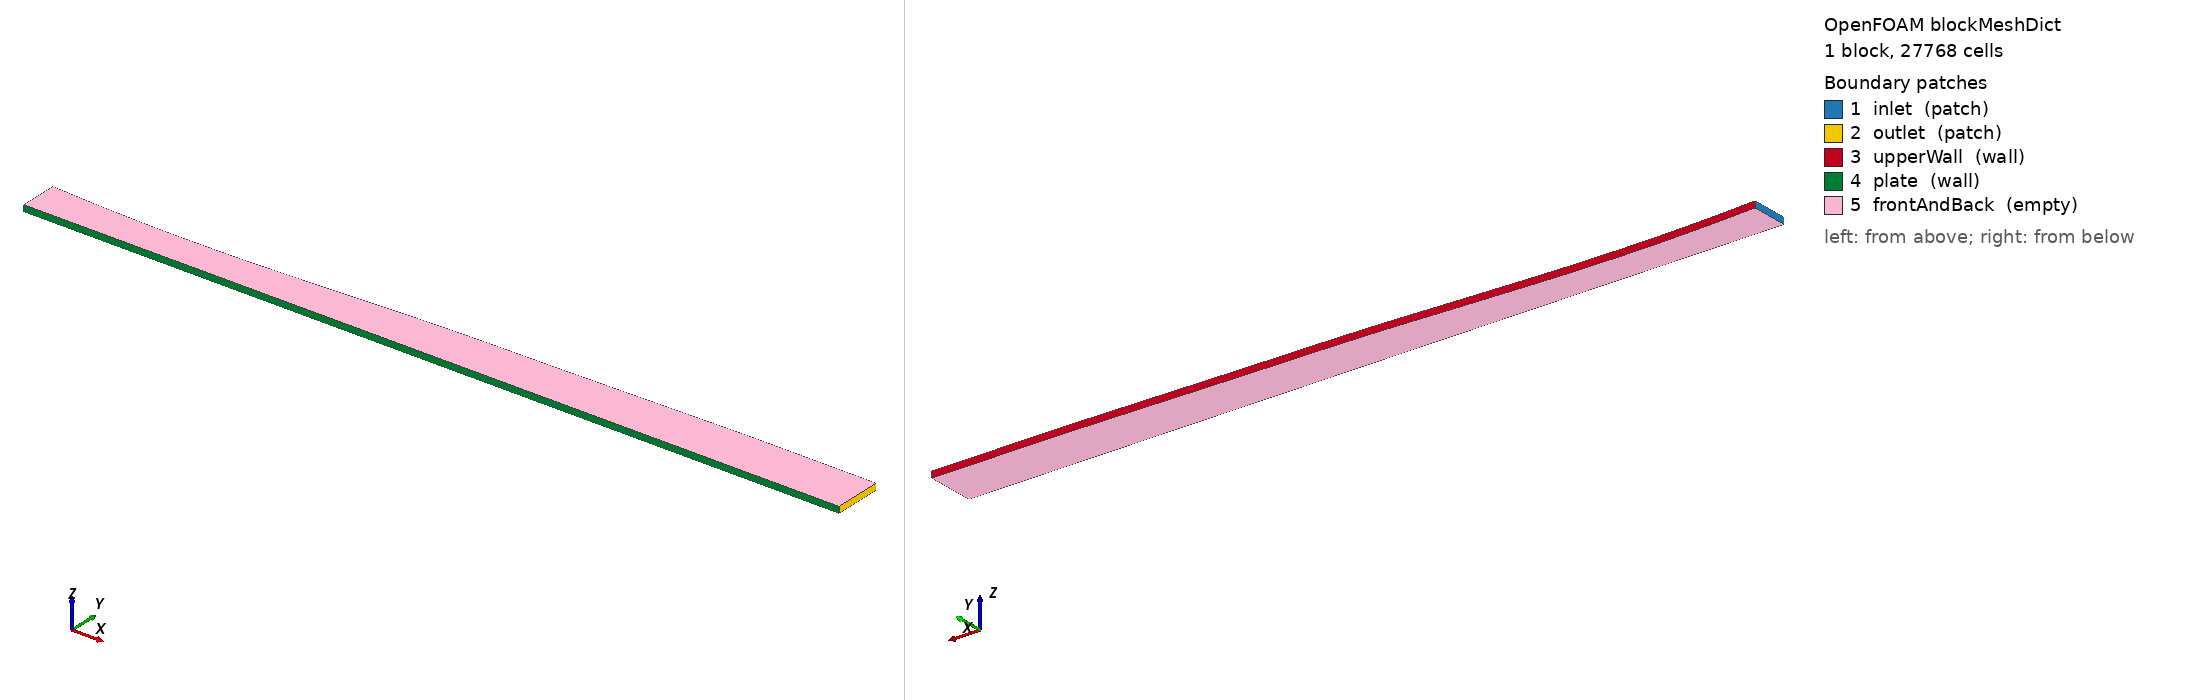

OpenFOAM case: the mesh blockMesh builds from blockMeshDict, 1 block(s), 27768 cells. Boundary patches (legend numbers): 1 inlet (patch), 2 outlet (patch), 3 upperWall (wall), 4 plate (wall), 5 frontAndBack (empty). Left view from above one corner, right view from below the opposite corner. Boundary conditions: 1 field file(s) under 0/ or 0.orig/; 5 of 5 drawn patches have an entry in a shipped field file.

=== system/blockMeshDict ===
FoamFile
{
    version     2.0;
    format      ascii;
    class       dictionary;
    object      blockMeshDict;
}

scale 1;

vertices
(
    (0.28 0 0)
    (1.60 0 0)
    (1.60 0.0778 0)
    (0.28 0.0607 0)
    (0.28 0 0.01)
    (1.60 0 0.01)
    (1.60 0.0778 0.01)
    (0.28 0.0607 0.01)
);

blocks
(
    hex (0 1 2 3 4 5 6 7) (312 89 1) simpleGrading (1 100 1)
);

edges
(
    spline 3 2
    (
        (0.300000 0.059700 0)
        (0.350000 0.056800 0)
        (0.400000 0.055000 0)
        (0.450000 0.053700 0)
        (0.500000 0.053500 0)
        (0.550000 0.054000 0)
        (0.600000 0.055000 0)
        (0.650000 0.057000 0)
        (0.700000 0.059300 0)
        (0.750000 0.061600 0)
        (0.800000 0.064000 0)
        (0.850000 0.066600 0)
        (0.900000 0.068400 0)
        (0.950000 0.069800 0)
        (1.000000 0.070700 0)
        (1.050000 0.071300 0)
        (1.100000 0.072000 0)
        (1.150000 0.073000 0)
        (1.200000 0.074000 0)
        (1.250000 0.075100 0)
        (1.300000 0.076000 0)
        (1.350000 0.077000 0)
        (1.400000 0.077800 0)
    )
    spline 7 6
    (
        (0.300000 0.059700 0.01)
        (0.350000 0.056800 0.01)
        (0.400000 0.055000 0.01)
        (0.450000 0.053700 0.01)
        (0.500000 0.053500 0.01)
        (0.550000 0.054000 0.01)
        (0.600000 0.055000 0.01)
        (0.650000 0.057000 0.01)
        (0.700000 0.059300 0.01)
        (0.750000 0.061600 0.01)
        (0.800000 0.064000 0.01)
        (0.850000 0.066600 0.01)
        (0.900000 0.068400 0.01)
        (0.950000 0.069800 0.01)
        (1.000000 0.070700 0.01)
        (1.050000 0.071300 0.01)
        (1.100000 0.072000 0.01)
        (1.150000 0.073000 0.01)
        (1.200000 0.074000 0.01)
        (1.250000 0.075100 0.01)
        (1.300000 0.076000 0.01)
        (1.350000 0.077000 0.01)
        (1.400000 0.077800 0.01)
    )
);

boundary
(
    inlet
    {
        type patch;
        faces ((0 4 7 3));
    }
    outlet
    {
        type patch;
        faces ((1 2 6 5));
    }
    upperWall
    {
        type wall;
        faces ((3 7 6 2));
    }
    plate
    {
        type wall;
        faces ((0 1 5 4));
    }
    frontAndBack
    {
        type empty;
        faces ((0 3 2 1) (4 5 6 7));
    }
);


=== 0.orig/k ===
/*--------------------------------*- C++ -*----------------------------------*\
| =========                 |                                                 |
| \\      /  F ield         | OpenFOAM: The Open Source CFD Toolbox           |
|  \\    /   O peration     | Version:  v2406                                 |
|   \\  /    A nd           | Website:  www.openfoam.com                      |
|    \\/     M anipulation  |                                                 |
\*---------------------------------------------------------------------------*/
FoamFile
{
    version     2.0;
    format      ascii;
    class       volScalarField;
    object      k;
}
// * * * * * * * * * * * * * * * * * * * * * * * * * * * * * * * * * * * * * //

dimensions      [0 2 -2 0 0 0 0];

internalField   uniform 0.001;

boundaryField
{
    inlet
    {
        type            turbulentIntensityKineticEnergyInlet;
        intensity       0.025;
        value           $internalField;
    }

    outlet
    {
        type            zeroGradient;
    }

    plate
    {
        type            fixedValue;
        value           uniform 0;
    }

    upperWall
    {
        type            zeroGradient;
    }

    frontAndBack
    {
        type            empty;
    }
}


// ************************************************************************* //
